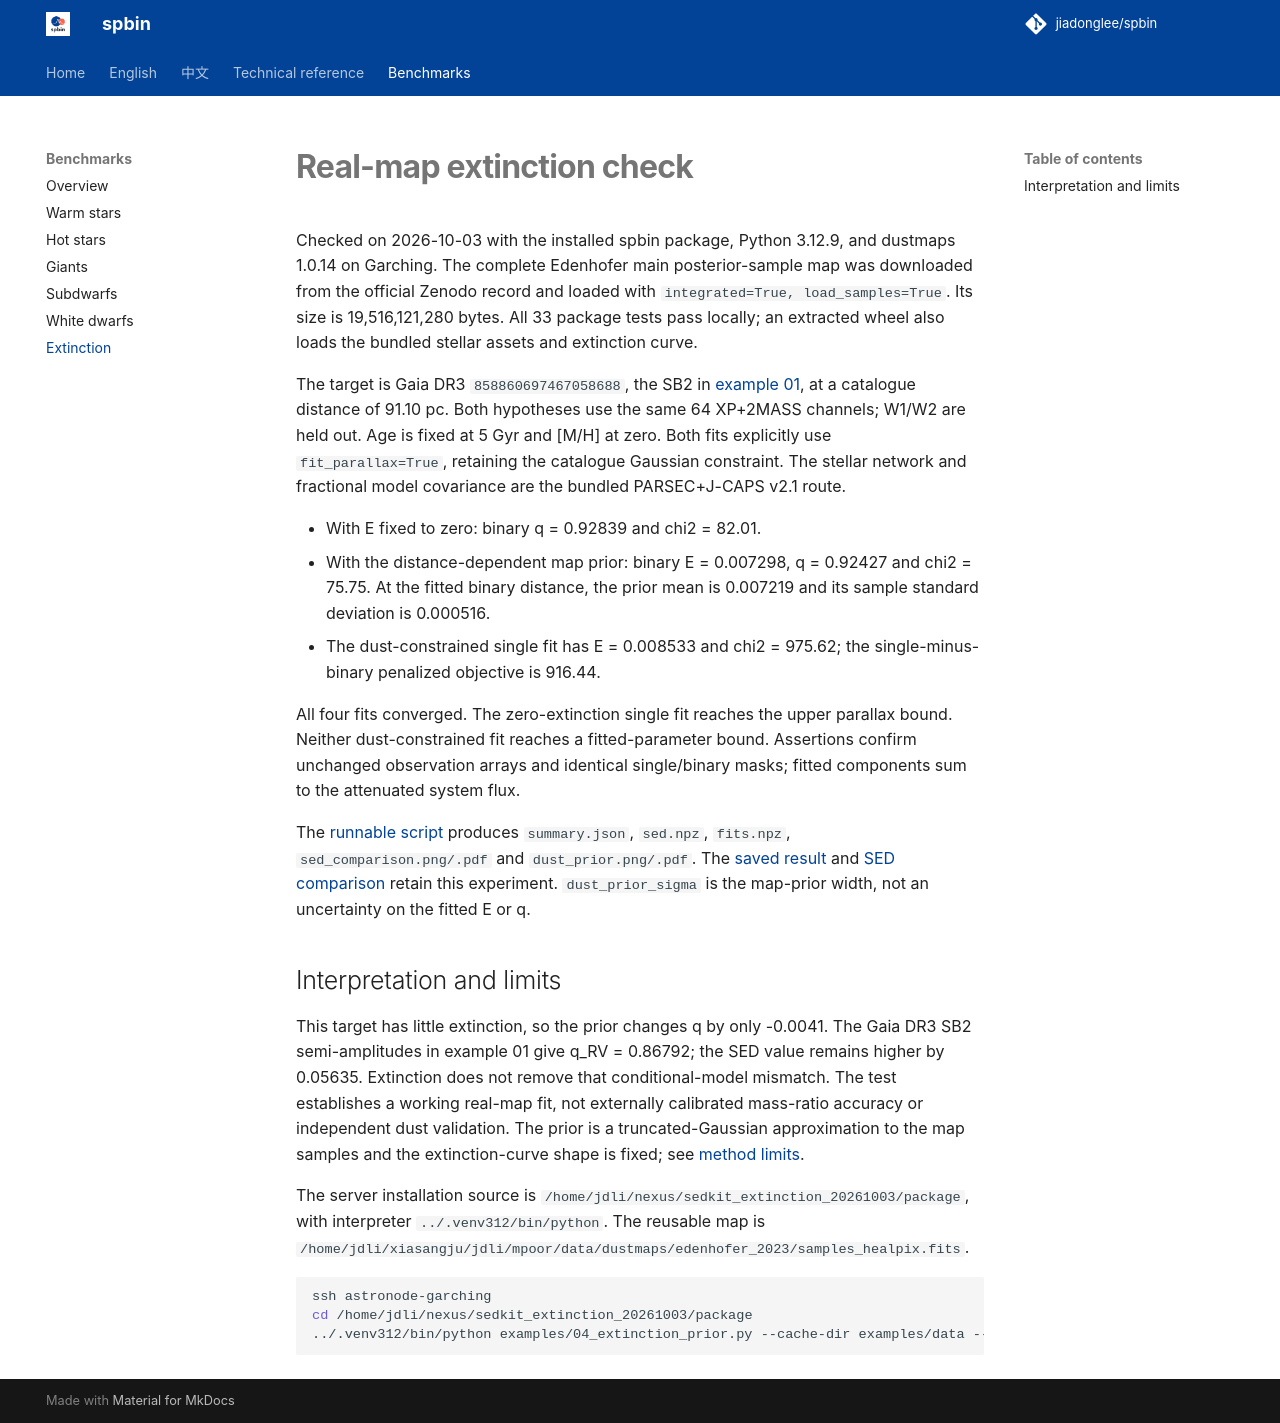

repository: jiadonglee/sedkit · page: extinction-validation/index.html · generator: mkdocs

# Real-map extinction check

Checked on 2026-10-03 with the installed spbin package, Python 3.12.9,
and dustmaps 1.0.14 on Garching. The complete Edenhofer main posterior-sample
map was downloaded from the official Zenodo record and loaded with
`integrated=True, load_samples=True`. Its size is 19,516,121,280 bytes.
All 33 package tests pass locally; an extracted wheel also loads the bundled
stellar assets and extinction curve.

The target is Gaia DR3 `858860697467058688`, the SB2 in
[example 01](https://github.com/jiadonglee/spbin/blob/main/examples/01_sed_fit.ipynb), at a catalogue distance of 91.10 pc.
Both hypotheses use the same 64 XP+2MASS channels; W1/W2 are held out.
Age is fixed at 5 Gyr and [M/H] at zero. Both fits explicitly use
`fit_parallax=True`, retaining the catalogue Gaussian constraint. The stellar network and fractional model covariance
are the bundled PARSEC+J-CAPS v2.1 route.

- With E fixed to zero: binary q = 0.92839 and chi2 = 82.01.
- With the distance-dependent map prior: binary E = 0.007298,
  q = 0.92427 and chi2 = 75.75. At the fitted binary distance, the prior
  mean is 0.007219 and its sample standard deviation is 0.000516.
- The dust-constrained single fit has E = 0.008533 and chi2 = 975.62;
  the single-minus-binary penalized objective is 916.44.

All four fits converged. The zero-extinction single fit reaches the upper
parallax bound. Neither dust-constrained fit reaches a fitted-parameter bound.
Assertions confirm unchanged observation arrays and identical single/binary
masks; fitted components sum to the attenuated system flux.

The [runnable script](https://github.com/jiadonglee/spbin/blob/main/examples/04_extinction_prior.py) produces
`summary.json`, `sed.npz`, `fits.npz`, `sed_comparison.png/.pdf` and
`dust_prior.png/.pdf`. The [saved result](https://github.com/jiadonglee/spbin/blob/main/examples/results/extinction_20261003/summary.json)
and [SED comparison](https://github.com/jiadonglee/spbin/blob/main/examples/results/extinction_20261003/sed_comparison.png)
retain this experiment. `dust_prior_sigma` is the map-prior width, not an
uncertainty on the fitted E or q.

## Interpretation and limits

This target has little extinction, so the prior changes q by only -0.0041.
The Gaia DR3 SB2 semi-amplitudes in example 01 give q_RV = 0.86792;
the SED value remains higher by 0.05635. Extinction does not remove that
conditional-model mismatch. The test establishes a working real-map fit,
not externally calibrated mass-ratio accuracy or independent dust validation.
The prior is a truncated-Gaussian approximation to the map samples and
the extinction-curve shape is fixed; see [method limits](extinction.md#limitations).

The server installation source is `/home/jdli/nexus/sedkit_extinction_20261003/package`,
with interpreter `../.venv312/bin/python`. The reusable map is
`/home/jdli/xiasangju/jdli/mpoor/data/dustmaps/edenhofer_2023/samples_healpix.fits`.

```bash
ssh astronode-garching
cd /home/jdli/nexus/sedkit_extinction_20261003/package
../.venv312/bin/python examples/04_extinction_prior.py --cache-dir examples/data --output-dir ../runs/new_example
```
